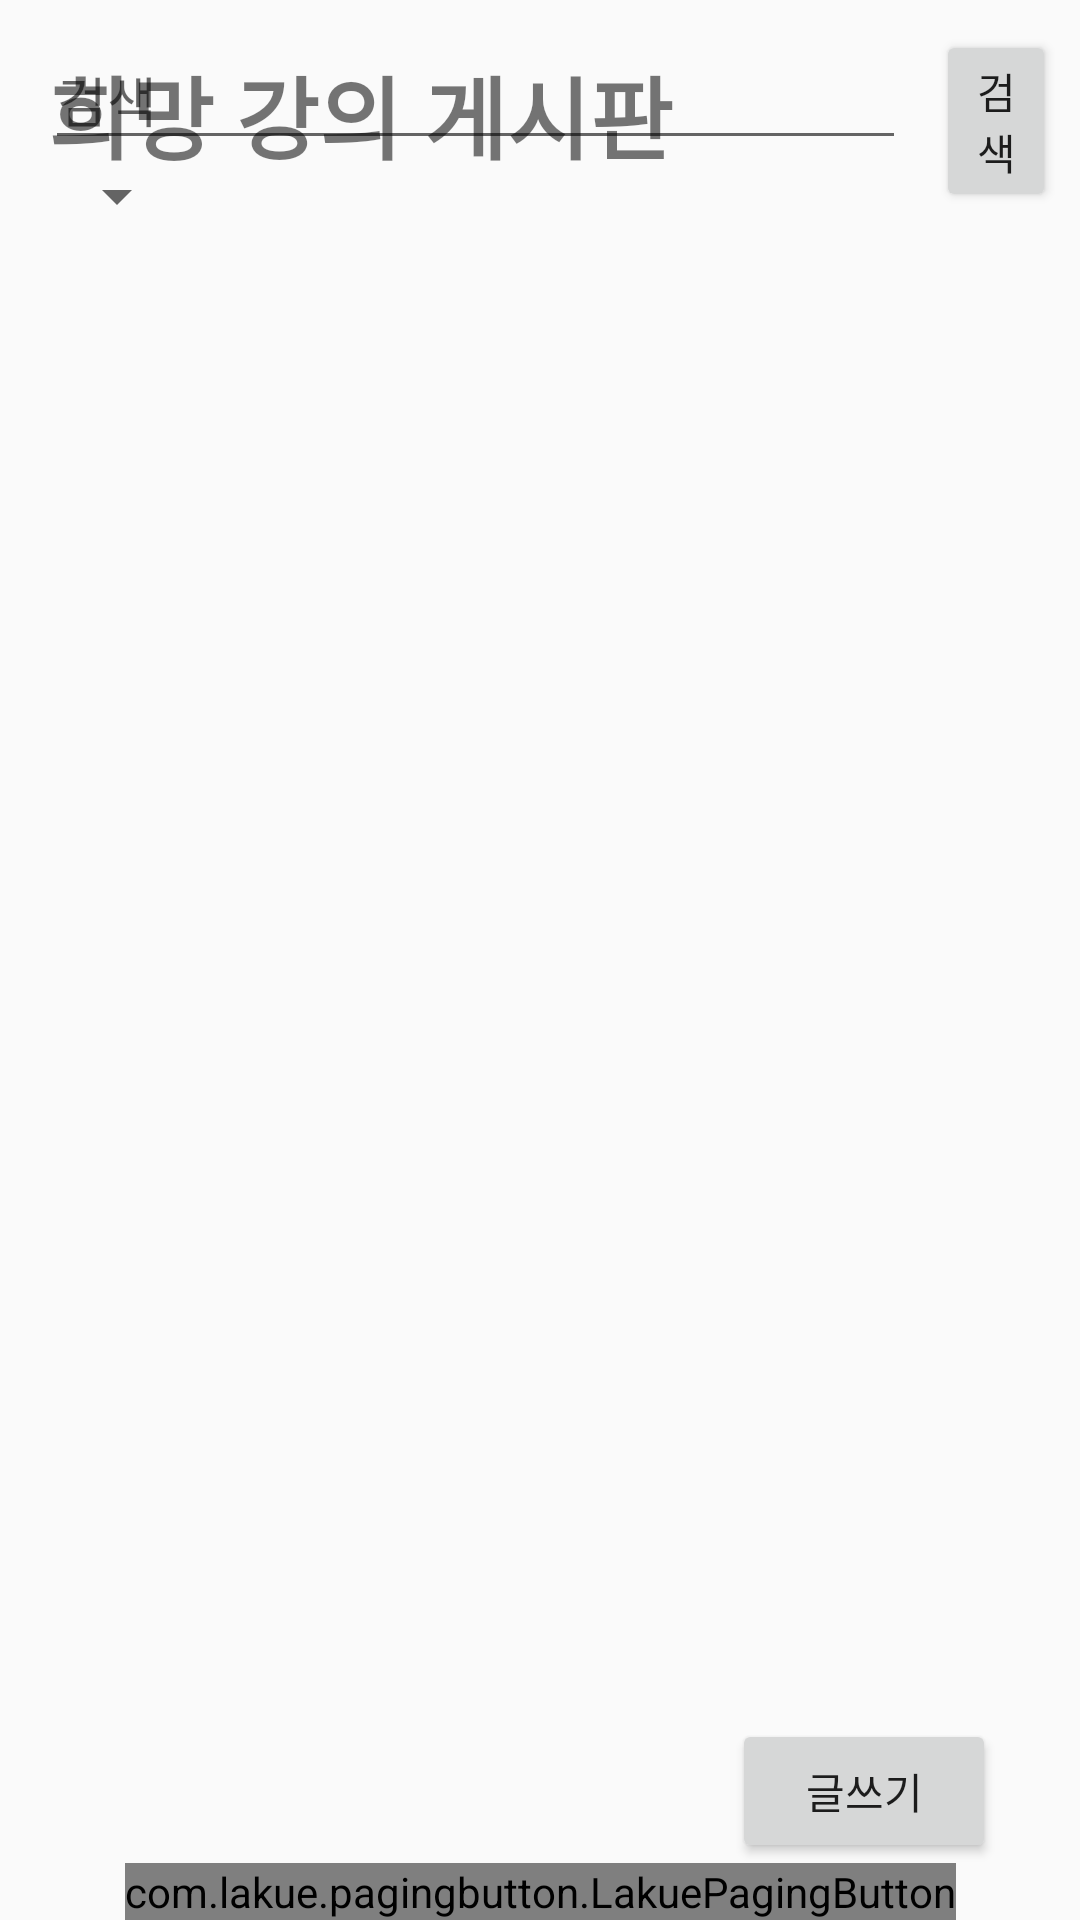

The Android layout XML behind this screen, and the referenced resources:
<!-- AndroidManifest.xml: application theme Theme.Application -->
<!-- res/layout/fragment_hope_class_forum.xml -->
<?xml version="1.0" encoding="utf-8"?>
<androidx.core.widget.NestedScrollView xmlns:android="http://schemas.android.com/apk/res/android"
    xmlns:app="http://schemas.android.com/apk/res-auto"
    xmlns:tools="http://schemas.android.com/tools"
    android:layout_width="match_parent"
    android:layout_height="match_parent"
    tools:context=".Home.Menu.HopeClass.HopeClassForumFragment"
    android:fillViewport="true">

    <androidx.constraintlayout.widget.ConstraintLayout
        android:id="@+id/hopeClassForum"
        android:layout_width="match_parent"
        android:layout_height="match_parent">

        <TextView
            android:id="@+id/txt_className"
            android:layout_width="wrap_content"
            android:layout_height="50dp"
            android:layout_marginStart="16dp"
            android:layout_marginTop="16dp"
            android:text="희망 강의 게시판"
            android:textSize="30sp"
            android:textStyle="bold"
            app:layout_constraintStart_toStartOf="parent"
            app:layout_constraintTop_toTopOf="parent" />


        <androidx.constraintlayout.widget.ConstraintLayout
            android:id="@+id/hopeClassForumLayout"
            android:layout_width="match_parent"
            android:layout_height="match_parent"
            app:layout_constraintTop_toBottomOf="@+id/txt_className"
            tools:layout_editor_absoluteX="0dp">

            <Spinner
                android:id="@+id/spinner_hopeClassSearchOption"
                android:layout_width="wrap_content"
                android:layout_height="wrap_content"
                android:textSize="30sp"
                app:layout_constraintStart_toStartOf="@+id/edit_hopeClassSearch"
                app:layout_constraintTop_toBottomOf="@+id/edit_hopeClassSearch" />


            <EditText
                android:id="@+id/edit_hopeClassSearch"
                android:layout_width="0dp"
                android:layout_height="wrap_content"
                android:layout_marginStart="15dp"
                android:layout_marginTop="10dp"
                android:layout_marginEnd="10dp"
                android:hint="검색"
                android:lines="1"
                android:singleLine="true"
                app:layout_constraintEnd_toStartOf="@+id/btn_hopeClassSearch"
                app:layout_constraintHorizontal_bias="0.0"
                app:layout_constraintStart_toStartOf="parent"
                app:layout_constraintTop_toTopOf="parent" />

            <Button
                android:id="@+id/btn_hopeClassSearch"
                android:layout_width="40dp"
                android:layout_height="wrap_content"
                android:layout_marginEnd="8dp"
                android:text="검색"

                app:layout_constraintEnd_toEndOf="parent"
                app:layout_constraintTop_toTopOf="@+id/edit_hopeClassSearch" />

        </androidx.constraintlayout.widget.ConstraintLayout>

        <androidx.recyclerview.widget.RecyclerView
            android:id="@+id/rv_hopeClassTopicList"
            android:layout_width="0dp"
            android:layout_height="wrap_content"
            android:layout_gravity="bottom"
            app:layoutManager="androidx.recyclerview.widget.LinearLayoutManager"
            app:layout_constraintBottom_toTopOf="@+id/btn_hopeClassPost"
            app:layout_constraintEnd_toEndOf="parent"
            app:layout_constraintHorizontal_bias="0.0"
            app:layout_constraintStart_toStartOf="parent"
            app:layout_constraintTop_toBottomOf="@+id/hopeClassForumLayout"
            app:layout_constraintVertical_bias="0.0"
            tools:listitem="@layout/item_hope_class_topic" />

        <Button
            android:id="@+id/btn_hopeClassPost"
            android:layout_width="wrap_content"
            android:layout_height="wrap_content"
            android:layout_marginEnd="28dp"
            android:text="글쓰기"
            app:layout_constraintEnd_toEndOf="parent"
            app:layout_constraintBottom_toTopOf="@+id/lpb_topicPageList" />

        <com.lakue.pagingbutton.LakuePagingButton
            android:id="@+id/lpb_topicPageList"
            android:layout_width="wrap_content"
            android:layout_height="wrap_content"
            app:layout_constraintBottom_toBottomOf="parent"
            app:layout_constraintEnd_toEndOf="parent"
            app:layout_constraintStart_toStartOf="parent" />




    </androidx.constraintlayout.widget.ConstraintLayout>
</androidx.core.widget.NestedScrollView>
<!-- res/layout/item_hope_class_topic.xml (included above) -->
<?xml version="1.0" encoding="utf-8"?>
<androidx.constraintlayout.widget.ConstraintLayout xmlns:android="http://schemas.android.com/apk/res/android"
    android:layout_width="match_parent"
    android:layout_height="wrap_content"
    xmlns:tools="http://schemas.android.com/tools"
    android:paddingHorizontal="20dp"
    android:paddingVertical="10dp"
    xmlns:app="http://schemas.android.com/apk/res-auto">


    <TextView
        android:id="@+id/item_topicTitle"
        android:layout_width="wrap_content"
        android:layout_height="wrap_content"
        android:layout_marginStart="10dp"
        android:layout_marginTop="10dp"
        android:text="글 제목"
        android:textStyle="bold"
        android:textSize="20dp"
        app:layout_constraintStart_toStartOf="parent"
        app:layout_constraintTop_toTopOf="parent" />

    <TextView
        android:id="@+id/item_topicRecommendationCount"
        android:layout_width="wrap_content"
        android:layout_height="wrap_content"
        android:text="+17"
        android:textSize="20dp"
        app:layout_constraintBottom_toBottomOf="@+id/item_topicTitle"
        app:layout_constraintEnd_toEndOf="parent"
        app:layout_constraintTop_toTopOf="@+id/item_topicTitle" />

    <TextView
        android:id="@+id/item_topicContent1"
        android:layout_width="wrap_content"
        android:layout_height="wrap_content"
        android:layout_marginTop="10dp"
        android:paddingStart="5dp"
        android:paddingEnd="5dp"
        android:background="@drawable/gray_ellipse"
        android:textColor="@color/white"
        android:text="분류"
        app:layout_constraintStart_toStartOf="@+id/item_topicTitle"
        app:layout_constraintTop_toBottomOf="@+id/item_topicTitle" />

    <TextView
        android:id="@+id/item_topicContent2"
        android:layout_width="wrap_content"
        android:layout_height="wrap_content"
        android:layout_marginTop="10dp"
        android:layout_marginStart="10dp"
        android:background="@drawable/gray_ellipse"
        android:paddingStart="5dp"
        android:paddingEnd="5dp"
        android:text="분류"
        android:textColor="@color/white"
        app:layout_constraintStart_toEndOf="@+id/item_topicContent1"
        app:layout_constraintTop_toBottomOf="@+id/item_topicTitle" />

    <TextView
        android:id="@+id/item_topicContent3"
        android:layout_width="wrap_content"
        android:layout_height="wrap_content"
        android:layout_marginTop="10dp"
        android:layout_marginStart="10dp"
        android:background="@drawable/gray_ellipse"
        android:paddingStart="5dp"
        android:paddingEnd="5dp"
        android:text="분류"
        android:textColor="@color/white"
        app:layout_constraintStart_toEndOf="@+id/item_topicContent2"
        app:layout_constraintTop_toBottomOf="@+id/item_topicTitle" />



</androidx.constraintlayout.widget.ConstraintLayout>
<!-- resources referenced by this layout -->
<resources>
  <color name="white">#FFFFFFFF</color>
  <!-- drawable gray_ellipse (drawable) -->
  <?xml version="1.0" encoding="utf-8"?>
  <shape xmlns:android="http://schemas.android.com/apk/res/android"
      android:shape="rectangle">
  
      <solid android:color="#59000000"/>
  
      <corners
          android:bottomLeftRadius="15dp"
          android:bottomRightRadius="15dp"
          android:topLeftRadius="15dp"
          android:topRightRadius="15dp" />
  
  </shape>
  <style name="Theme.Application" parent="Theme.AppCompat.Light.NoActionBar">
          
          <item name="colorPrimary">@color/purple_500</item>
          <item name="colorPrimaryVariant">@color/purple_700</item>
          <item name="colorOnPrimary">@color/white</item>
          
          <item name="colorSecondary">@color/teal_200</item>
          <item name="colorSecondaryVariant">@color/teal_700</item>
          <item name="colorOnSecondary">@color/black</item>
          
          <item name="android:statusBarColor" tools:targetApi="l">?attr/colorPrimaryVariant</item>
          <item name="android:timePickerStyle">@style/MyTimePickerTheme</item>
          
          <item name="windowNoTitle">true</item>
      </style>
  <color name="purple_500">#FF6200EE</color>
  <color name="purple_700">#FF3700B3</color>
  <color name="teal_200">#FF03DAC5</color>
  <color name="teal_700">#FF018786</color>
  <color name="black">#FF000000</color>
  <style name="MyTimePickerTheme" parent="android:Widget.Material.Light.TimePicker">
          <item name="android:timePickerMode">spinner</item>
      </style>
</resources>
